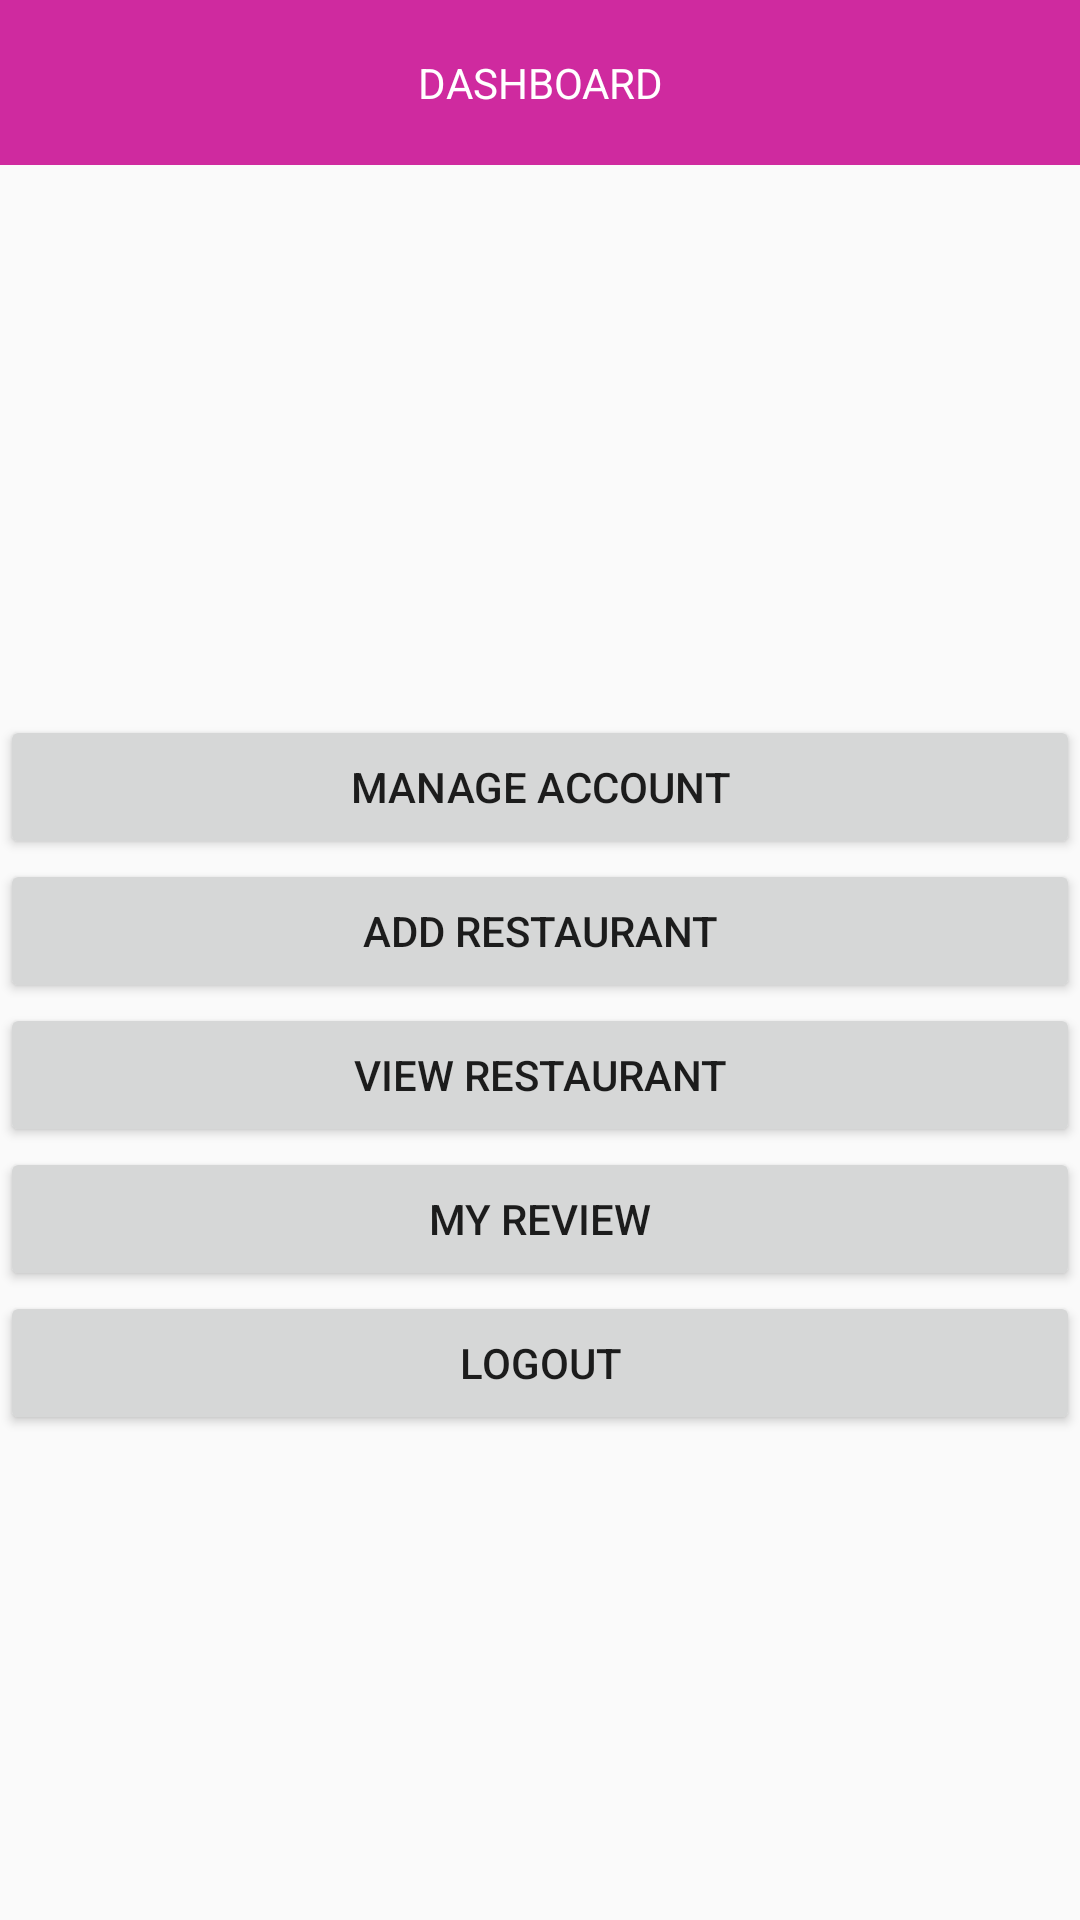

Android layout source for this screen:
<!-- AndroidManifest.xml: application theme AppTheme -->
<!-- res/layout/activity_owner_dashboard.xml -->
<?xml version="1.0" encoding="utf-8"?>
<LinearLayout xmlns:android="http://schemas.android.com/apk/res/android"
    xmlns:app="http://schemas.android.com/apk/res-auto"
    xmlns:tools="http://schemas.android.com/tools"
    android:layout_width="match_parent"
    android:layout_height="match_parent"
    android:orientation="vertical"
    tools:context=".Owner.Activity.OwnerDashboard">

    <LinearLayout
        android:layout_width="match_parent"
        android:layout_height="55dp"
        android:background="@color/colorApps"
        android:orientation="vertical">

        <TextView
            android:gravity="center"
            android:id="@+id/textView3"
            android:layout_width="match_parent"
            android:layout_height="match_parent"
            android:text="DASHBOARD"
            android:textColor="@android:color/white"/>
    </LinearLayout>

    <LinearLayout
        android:gravity="center"
        android:layout_width="match_parent"
        android:layout_height="match_parent"
        android:orientation="vertical">

        <TextView
            android:textSize="16dp"
            android:textColor="@android:color/black"
            android:gravity="center"
            android:id="@+id/textView_email"
            android:layout_width="match_parent"
            android:layout_height="wrap_content"
            android:text="" />

        <Button
            android:id="@+id/button_manage_acc"
            android:layout_width="match_parent"
            android:layout_height="wrap_content"
            android:text="MANAGE ACCOUNT" />

        <Button
            android:id="@+id/button_add"
            android:layout_width="match_parent"
            android:layout_height="wrap_content"
            android:text="ADD RESTAURANT" />

        <Button
            android:id="@+id/button_view"
            android:layout_width="match_parent"
            android:layout_height="wrap_content"
            android:text="VIEW RESTAURANT" />

        <Button
            android:id="@+id/button_myreview"
            android:layout_width="match_parent"
            android:layout_height="wrap_content"
            android:text="MY REVIEW" />

        <Button
            android:id="@+id/button_logout"
            android:layout_width="match_parent"
            android:layout_height="wrap_content"
            android:text="LOGOUT" />
    </LinearLayout>
</LinearLayout>
<!-- resources referenced by this layout -->
<resources>
  <color name="colorApps">#CF2A9F</color>
  <style name="AppTheme" parent="Theme.AppCompat.Light.NoActionBar">
          
          <item name="colorPrimary">@color/colorApps2</item>
          <item name="colorPrimaryDark">@color/colorApps2</item>
          <item name="colorAccent">@color/colorFont</item>
      </style>
  <color name="colorApps2">#9C2179</color>
  <color name="colorFont">#333333</color>
</resources>
